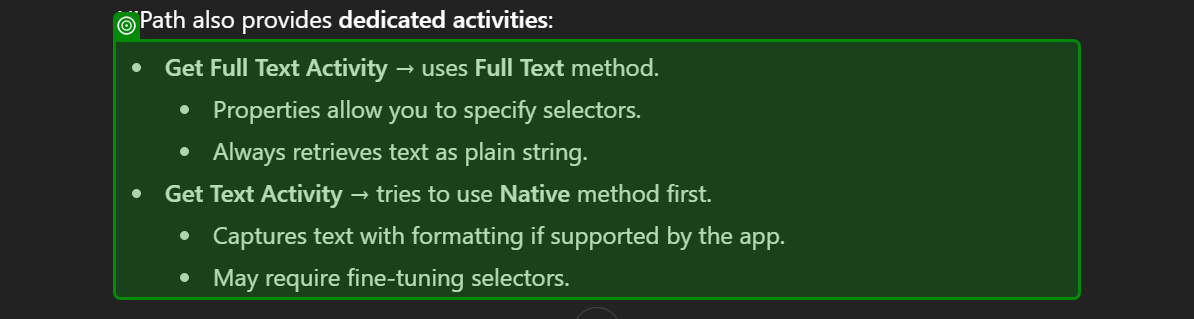
Task: Get Full text
Workflow: Main

Step 1: get-text from the list in window 'UiPath output methods comparison' (chrome.exe)
